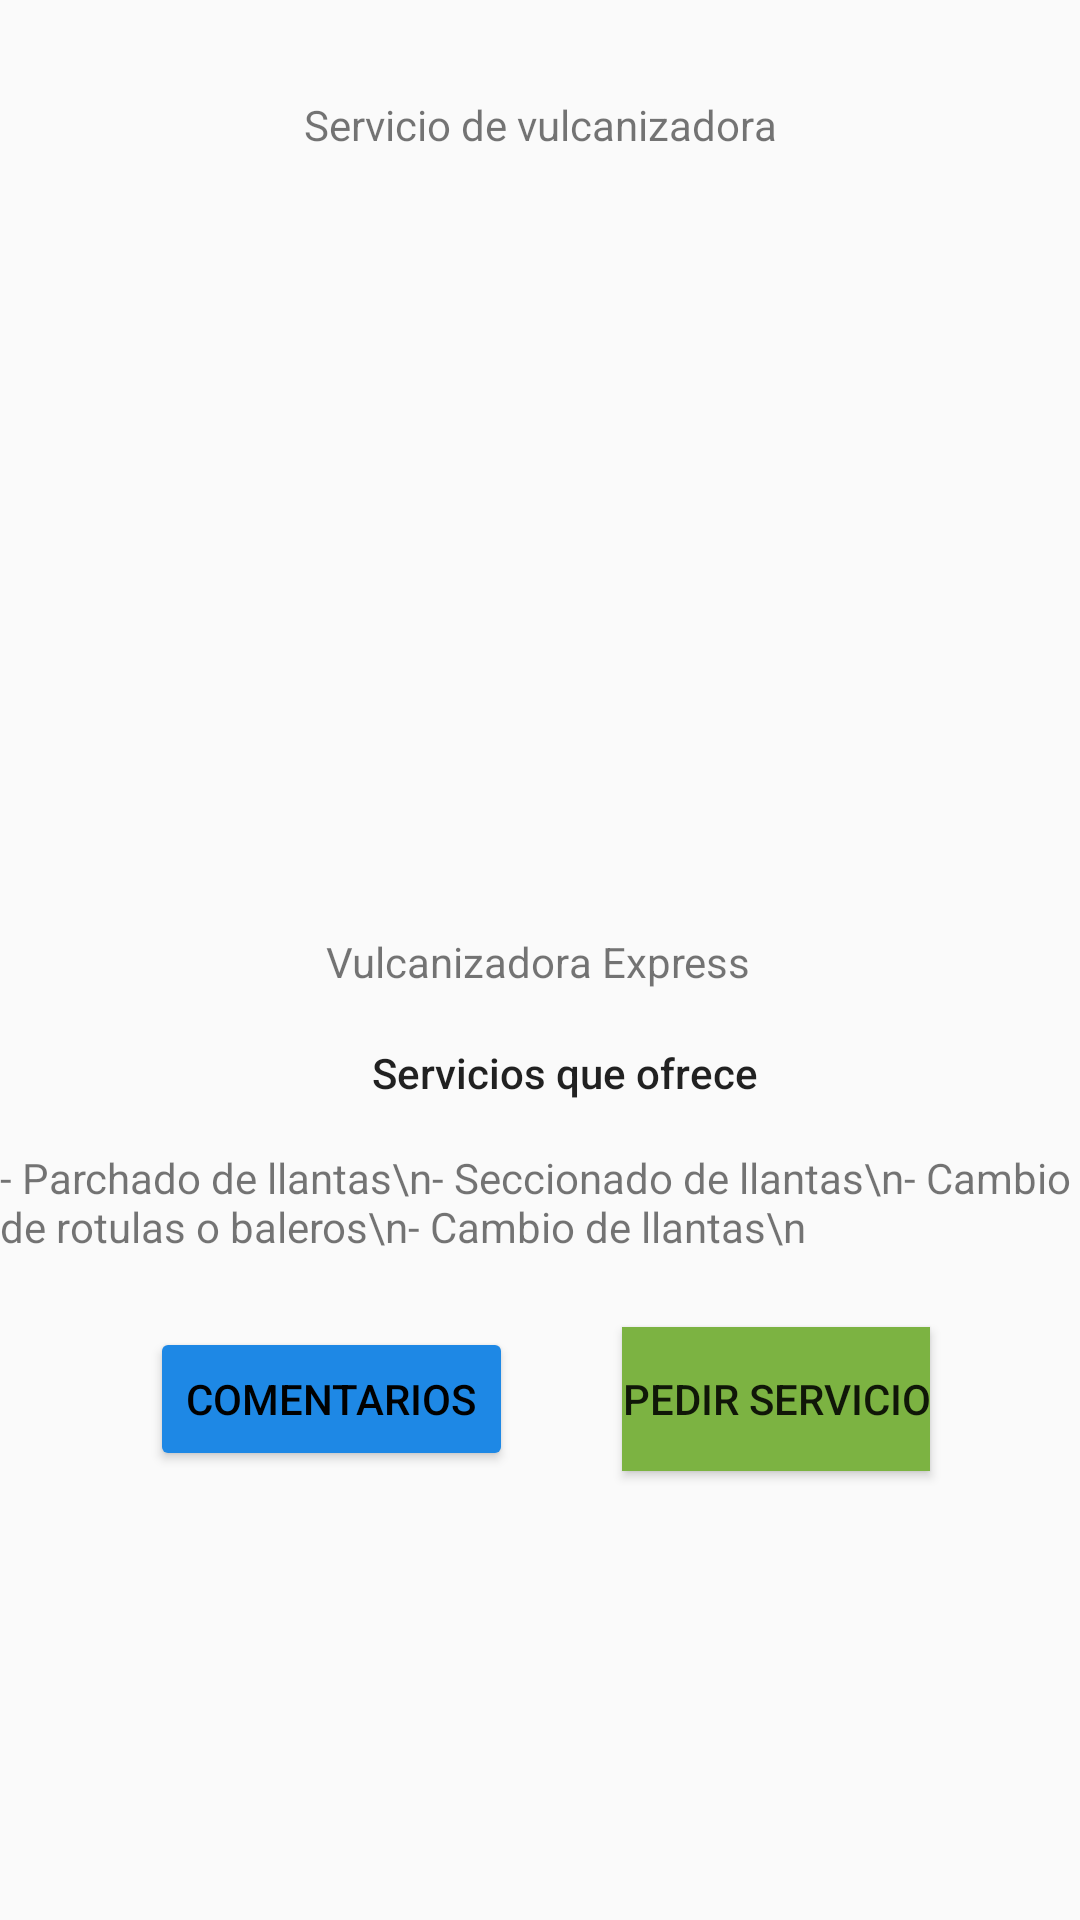

The Android layout XML behind this screen, and the referenced resources:
<!-- AndroidManifest.xml: application theme Theme.UPIC2 -->
<!-- res/layout/activity_pervul.xml -->
<?xml version="1.0" encoding="utf-8"?>
<android.support.constraint.ConstraintLayout xmlns:android="http://schemas.android.com/apk/res/android"
    xmlns:app="http://schemas.android.com/apk/res-auto"
    xmlns:tools="http://schemas.android.com/tools"
    android:layout_width="match_parent"
    android:layout_height="match_parent">

    <TextView
        android:id="@+id/mec_exp"
        android:layout_width="wrap_content"
        android:layout_height="wrap_content"
        android:layout_marginTop="8dp"
        android:text="@string/vulca_express"
        app:layout_constraintEnd_toEndOf="parent"
        app:layout_constraintHorizontal_bias="0.498"
        app:layout_constraintStart_toStartOf="parent"
        app:layout_constraintTop_toBottomOf="@+id/imageView3" />

    <ImageView
        android:id="@+id/imageView3"
        android:layout_width="188dp"
        android:layout_height="244dp"
        android:layout_marginTop="8dp"
        android:contentDescription="TODO"
        app:layout_constraintEnd_toEndOf="parent"
        app:layout_constraintHorizontal_bias="0.497"
        app:layout_constraintStart_toStartOf="parent"
        app:layout_constraintTop_toBottomOf="@+id/textView2"
        app:srcCompat="@drawable/perfilvul" />

    <TextView
        android:id="@+id/textView2"
        android:layout_width="wrap_content"
        android:layout_height="wrap_content"
        android:layout_marginTop="32dp"
        android:text="@string/servicio_de_vulcanizadora"
        app:layout_constraintEnd_toEndOf="parent"
        app:layout_constraintStart_toStartOf="parent"
        app:layout_constraintTop_toTopOf="parent" />

    <ImageView
        android:id="@+id/imageView4"
        android:layout_width="wrap_content"
        android:layout_height="wrap_content"
        android:layout_marginTop="8dp"
        app:layout_constraintEnd_toEndOf="parent"
        app:layout_constraintStart_toStartOf="parent"
        app:layout_constraintTop_toBottomOf="@+id/mec_exp"
        app:srcCompat="@drawable/cali4"
        android:contentDescription="TODO" />

    <TextView
        android:id="@+id/textView4"
        android:layout_width="wrap_content"
        android:layout_height="wrap_content"
        android:layout_marginStart="140dp"
        android:layout_marginTop="10dp"
        android:layout_marginEnd="140dp"
        android:backgroundTint="#3949AB"
        android:text="Servicios que ofrece"
        android:textAppearance="@style/TextAppearance.AppCompat.Body2"
        app:layout_constraintEnd_toEndOf="parent"
        app:layout_constraintHorizontal_bias="0.333"
        app:layout_constraintStart_toStartOf="parent"
        app:layout_constraintTop_toBottomOf="@+id/imageView4" />

    <TextView
        android:id="@+id/textView5"
        android:layout_width="wrap_content"
        android:layout_height="wrap_content"
        android:layout_marginTop="16dp"
        android:text="- Parchado de llantas\n- Seccionado de llantas\n- Cambio de rotulas o baleros\n- Cambio de llantas\n "
        app:layout_constraintEnd_toEndOf="parent"
        app:layout_constraintStart_toStartOf="parent"
        app:layout_constraintTop_toBottomOf="@+id/textView4" />

    <Button
        android:id="@+id/button"
        android:layout_width="wrap_content"
        android:layout_height="wrap_content"
        android:layout_marginStart="50dp"
        android:layout_marginTop="24dp"
        android:backgroundTint="#1E88E5"
        android:text="Comentarios"
        android:onClick="callComenvul"
        android:textColor="#000000"
        app:layout_constraintStart_toStartOf="parent"
        app:layout_constraintTop_toBottomOf="@+id/textView5" />

    <Button
        android:id="@+id/button2"
        android:layout_width="wrap_content"
        android:layout_height="wrap_content"
        android:layout_marginTop="24dp"
        android:layout_marginEnd="50dp"
        android:background="#7CB342"
        android:text="Pedir servicio"
        android:onClick="callPedir"
        app:layout_constraintEnd_toEndOf="parent"
        app:layout_constraintTop_toBottomOf="@+id/textView5" />
</android.support.constraint.ConstraintLayout>
<!-- resources referenced by this layout -->
<resources>
  <!-- drawable cali4: jpg bitmap (drawable, 7652 bytes) -->
  <string name="servicio_de_vulcanizadora">Servicio de vulcanizadora</string>
  <string name="vulca_express">Vulcanizadora Express</string>
  <style name="Theme.UPIC2" parent="Theme.AppCompat.Light.DarkActionBar">
          
          <item name="colorPrimary">@color/naranja_UPIC</item>
          <item name="colorPrimaryDark">@color/naranja_fond</item>
          <item name="colorAccent">@color/teal_200</item>
          
      </style>
  <color name="naranja_UPIC">#FD8000</color>
  <color name="naranja_fond">#EFAA54</color>
  <color name="teal_200">#FF03DAC5</color>
</resources>
